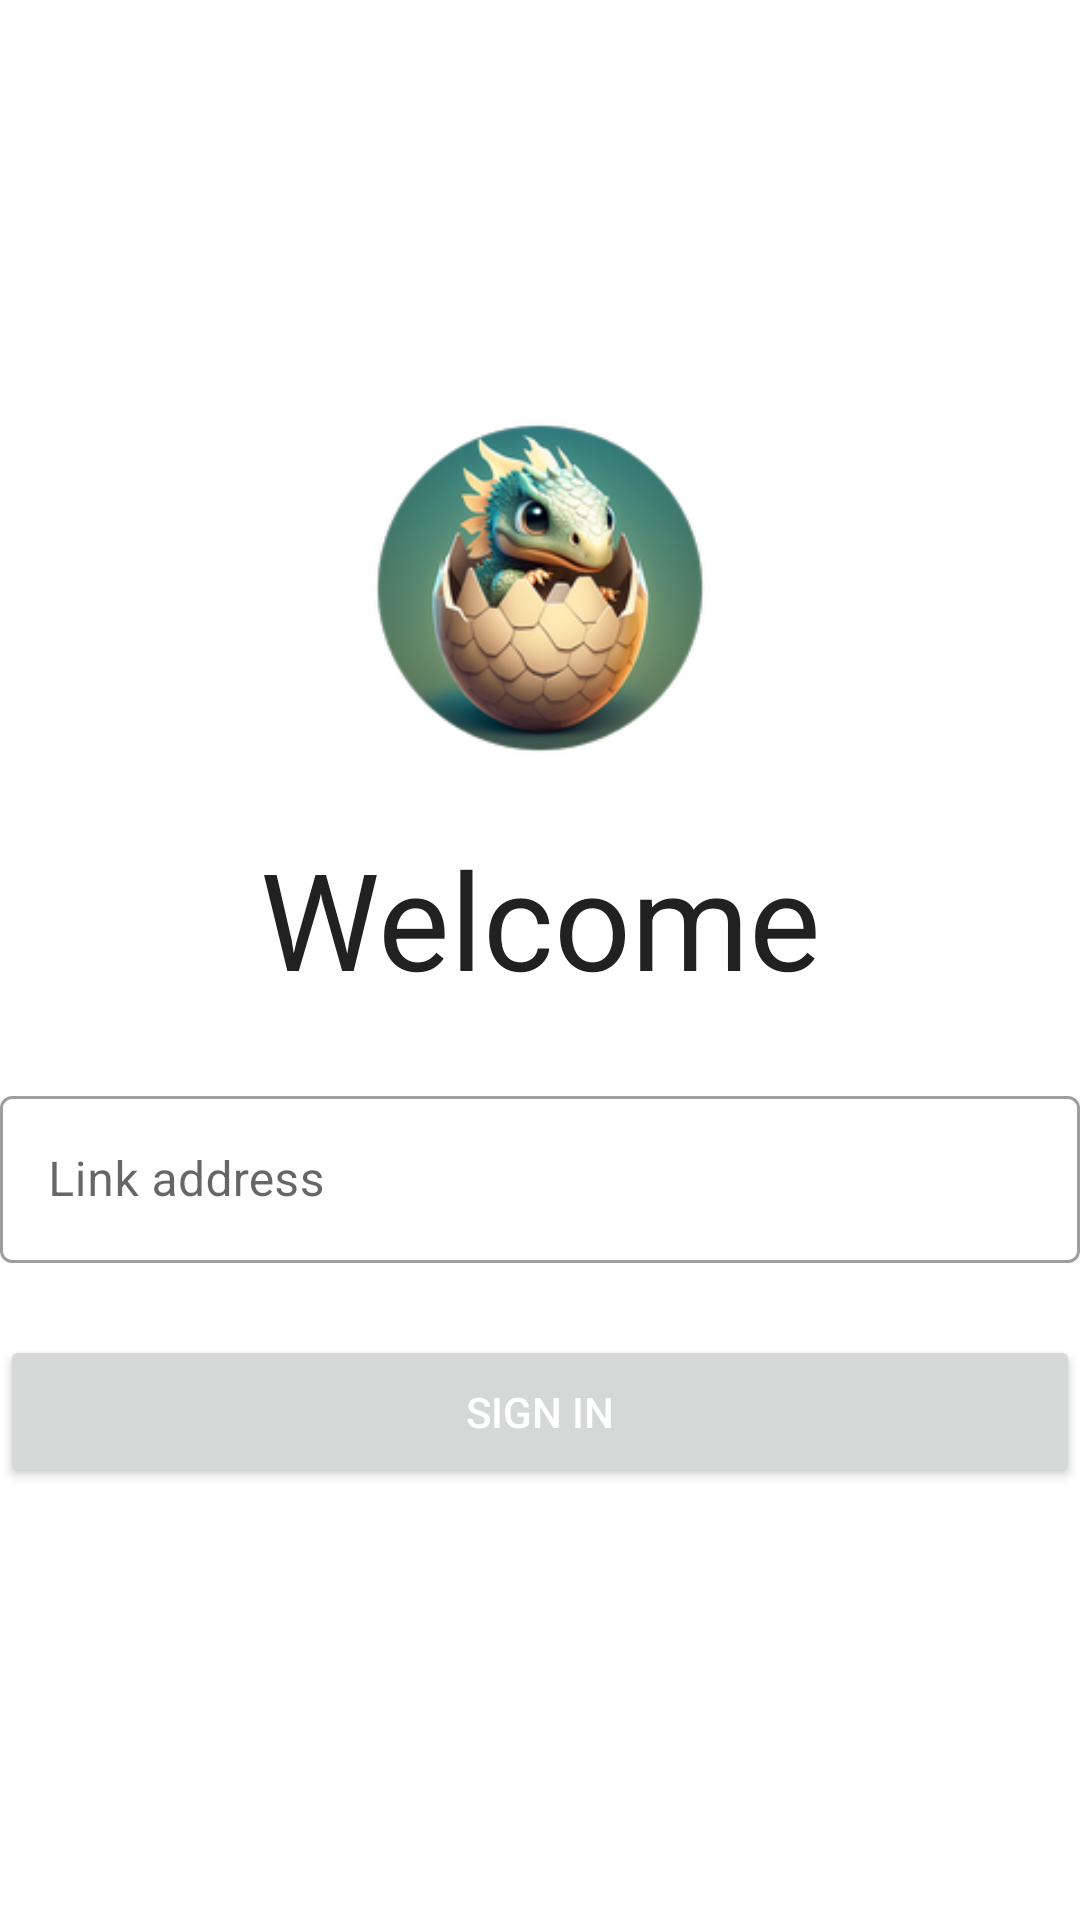

Android layout source for this screen:
<!-- AndroidManifest.xml: application theme Theme.Cryptodragons -->
<!-- res/layout/fragment_login.xml -->
<?xml version="1.0" encoding="utf-8"?>
<androidx.constraintlayout.widget.ConstraintLayout xmlns:android="http://schemas.android.com/apk/res/android"
    xmlns:app="http://schemas.android.com/apk/res-auto"
    xmlns:tools="http://schemas.android.com/tools"
    android:layout_width="match_parent"
    android:layout_height="match_parent"
    android:layout_marginHorizontal="@dimen/space_medium"
    tools:context=".login.LoginFragment">

    <ImageView
        android:id="@+id/imageView"
        android:layout_width="144dp"
        android:layout_height="144dp"
        android:importantForAccessibility="no"
        app:layout_constraintBottom_toBottomOf="parent"
        app:layout_constraintEnd_toEndOf="parent"
        app:layout_constraintStart_toStartOf="parent"
        app:layout_constraintTop_toTopOf="parent"
        app:layout_constraintVertical_bias="0.25"
        app:srcCompat="@mipmap/ic_launcher_rounded" />

    <TextView
        android:id="@+id/title"
        style="@style/TextAppearance.AppCompat.Display2"
        android:layout_width="0dp"
        android:layout_height="wrap_content"
        android:layout_marginTop="@dimen/space_small"
        android:gravity="center"
        android:text="@string/login_title"
        android:textColor="@color/text_primary"
        app:layout_constraintBottom_toBottomOf="parent"
        app:layout_constraintEnd_toEndOf="parent"
        app:layout_constraintStart_toStartOf="parent"
        app:layout_constraintTop_toBottomOf="@+id/imageView"
        app:layout_constraintVertical_bias="0.0" />

    <com.google.android.material.textfield.TextInputLayout
        android:id="@+id/address_input_layout"
        style="@style/Widget.MaterialComponents.TextInputLayout.OutlinedBox"
        android:layout_width="0dp"
        android:layout_height="wrap_content"
        android:layout_marginTop="@dimen/space_large"
        android:hint="@string/login_address_input_text_hint"
        app:layout_constraintBottom_toBottomOf="parent"
        app:layout_constraintEnd_toEndOf="parent"
        app:layout_constraintStart_toStartOf="parent"
        app:layout_constraintTop_toBottomOf="@id/title"
        app:layout_constraintVertical_bias="0.0">

        <com.google.android.material.textfield.TextInputEditText
            android:id="@+id/address_input_text"
            android:layout_width="match_parent"
            android:layout_height="wrap_content"
            android:textColor="@color/text_primary" />

    </com.google.android.material.textfield.TextInputLayout>

    <Button
        android:id="@+id/login_button"
        style="@style/ShapeAppearanceOverlay.Material3.Button"
        android:layout_width="0dp"
        android:layout_height="wrap_content"
        android:layout_marginTop="@dimen/space_large"
        android:padding="@dimen/space_medium"
        android:text="@string/login_link_address_button"
        android:textColor="@color/text_tertiary"
        app:layout_constraintBottom_toBottomOf="parent"
        app:layout_constraintEnd_toEndOf="parent"
        app:layout_constraintStart_toStartOf="parent"
        app:layout_constraintTop_toBottomOf="@id/address_input_layout"
        app:layout_constraintVertical_bias="0.0" />

</androidx.constraintlayout.widget.ConstraintLayout>
<!-- resources referenced by this layout -->
<resources>
  <color name="text_primary">#212121</color>
  <color name="text_tertiary">#ffffff</color>
  <dimen name="space_large">24dp</dimen>
  <dimen name="space_medium">16dp</dimen>
  <dimen name="space_small">8dp</dimen>
  <!-- mipmap ic_launcher_rounded: png bitmap (mipmap-xxxhdpi, 43061 bytes) -->
  <string name="login_address_input_text_hint">Link address</string>
  <string name="login_link_address_button">Sign in</string>
  <string name="login_title">Welcome</string>
  <style name="Theme.Cryptodragons" parent="Theme.MaterialComponents.DayNight.DarkActionBar">
          
          <item name="colorPrimary">@color/primary</item>
          <item name="colorPrimaryVariant">@color/primary_dark</item>
          <item name="colorOnPrimary">@color/text_primary</item>
          
          <item name="colorSecondary">@color/secondary</item>
          <item name="colorSecondaryVariant">@color/secondary_dark</item>
          <item name="colorOnSecondary">@color/text_tertiary</item>
          
          <item name="android:statusBarColor">?attr/colorPrimaryVariant</item>
          
      </style>
  <color name="primary">#8bc34a</color>
  <color name="primary_dark">#5a9216</color>
  <color name="secondary">#536dfe</color>
  <color name="secondary_dark">#0043ca</color>
</resources>
